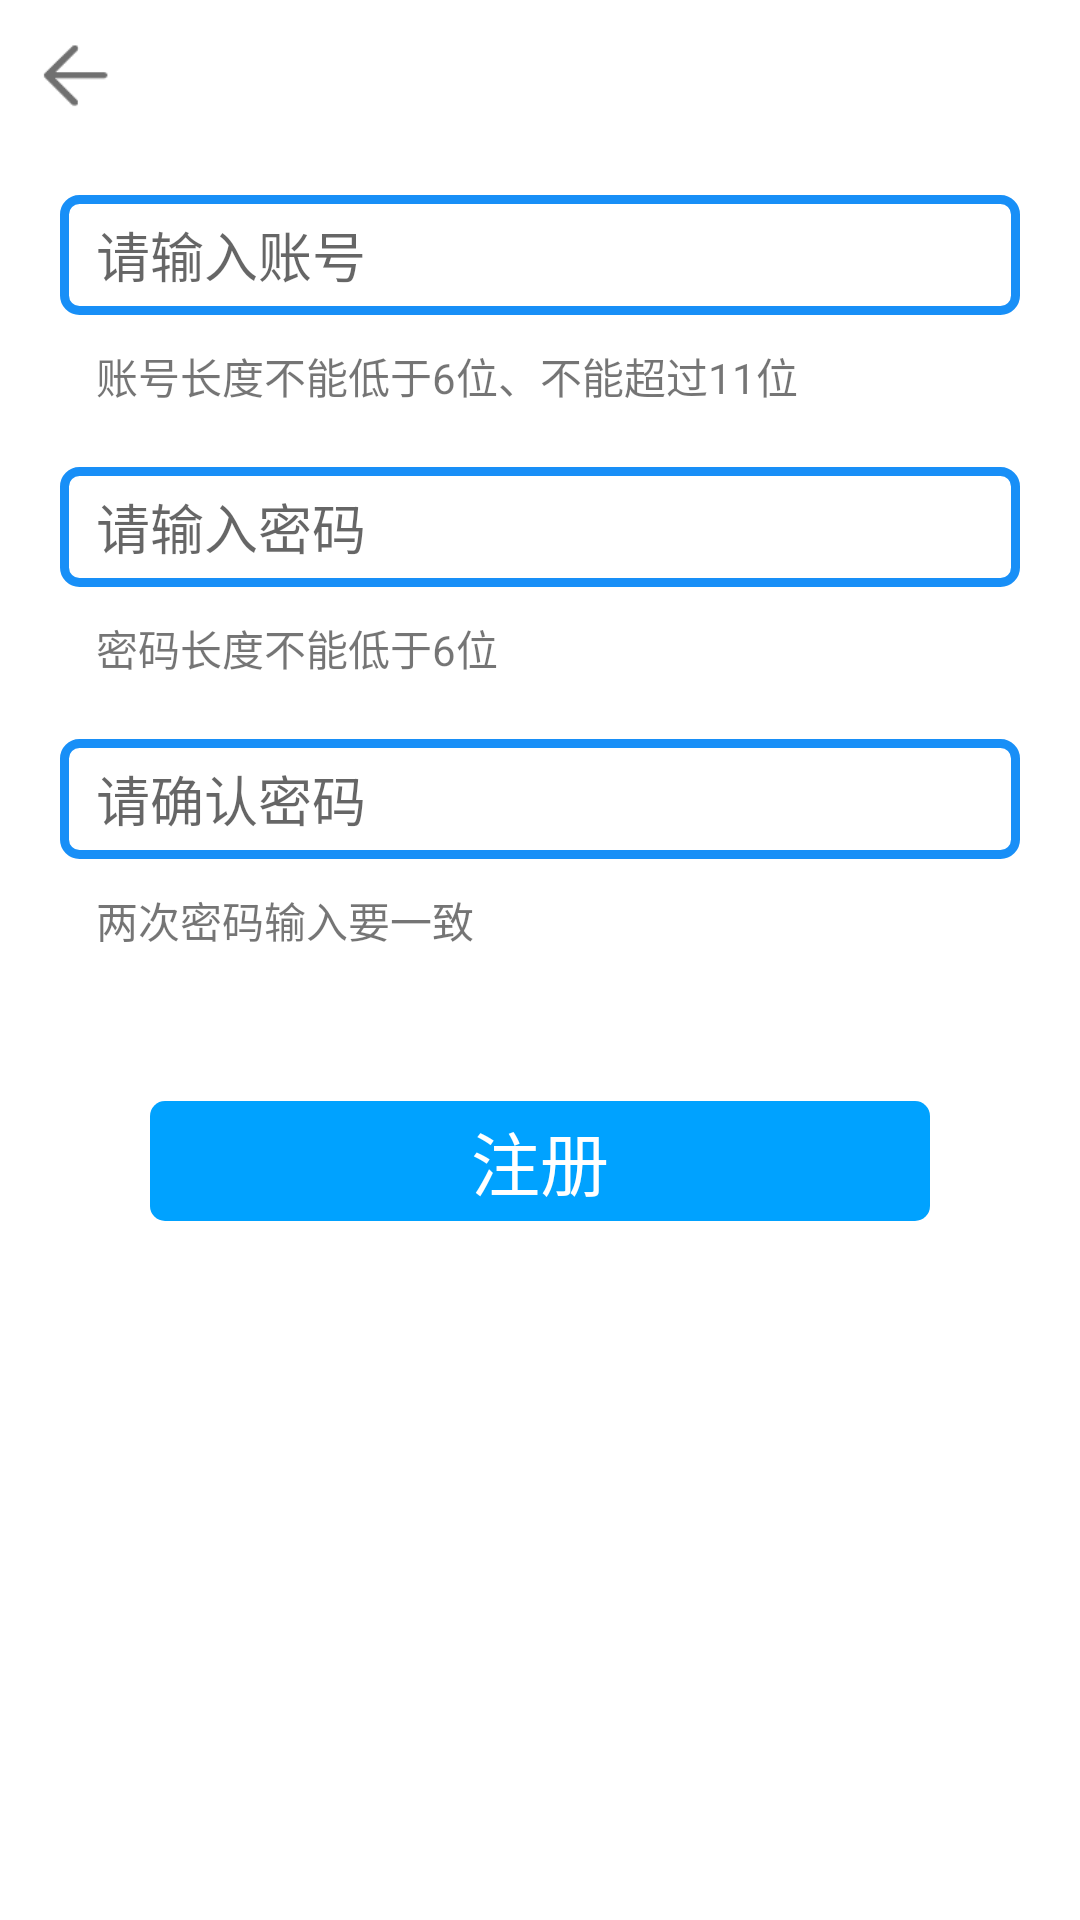

Write the Android layout XML for this screen, with the resource values it uses.
<!-- AndroidManifest.xml: application theme AppTheme -->
<!-- res/layout/activity_register.xml -->
<?xml version="1.0" encoding="utf-8"?>

<LinearLayout xmlns:android="http://schemas.android.com/apk/res/android"
    android:orientation="vertical" android:layout_width="match_parent"
    android:layout_height="match_parent"
    android:background="@color/white">


    <include layout="@layout/back_iv"/>

    <EditText
        android:id="@+id/register_user_et"
        android:layout_width="match_parent"
        android:layout_height="40dp"
        android:hint="请输入账号"
        android:background="@drawable/shape_et_bg"
        android:layout_marginTop="25dp"
        android:paddingLeft="12dp"
        android:layout_marginLeft="20dp"
        android:layout_marginRight="20dp"/>
    <TextView
        android:layout_width="wrap_content"
        android:layout_height="wrap_content"
        android:paddingLeft="12dp"
        android:layout_marginLeft="20dp"
        android:layout_marginRight="20dp"
        android:layout_marginTop="10dp"
        android:text="账号长度不能低于6位、不能超过11位"/>
    <EditText
        android:id="@+id/register_password_et"
        android:layout_width="match_parent"
        android:layout_height="40dp"
        android:hint="请输入密码"
        android:background="@drawable/shape_et_bg"
        android:layout_marginTop="20dp"
        android:paddingLeft="12dp"
        android:layout_marginLeft="20dp"
        android:layout_marginRight="20dp"
        android:inputType="textPassword"/>

    <TextView
        android:layout_width="wrap_content"
        android:layout_height="wrap_content"
        android:paddingLeft="12dp"
        android:layout_marginLeft="20dp"
        android:layout_marginRight="20dp"
        android:layout_marginTop="10dp"
        android:text="密码长度不能低于6位"/>

    <EditText
        android:id="@+id/register_ensure_password_et"
        android:layout_width="match_parent"
        android:layout_height="40dp"
        android:hint="请确认密码"
        android:background="@drawable/shape_et_bg"
        android:layout_marginTop="20dp"
        android:paddingLeft="12dp"
        android:layout_marginLeft="20dp"
        android:layout_marginRight="20dp"
        android:inputType="textPassword"/>

    <TextView
        android:id="@+id/register_ensure_tv"
        android:layout_width="wrap_content"
        android:layout_height="wrap_content"
        android:paddingLeft="12dp"
        android:layout_marginLeft="20dp"
        android:layout_marginRight="20dp"
        android:layout_marginTop="10dp"
        android:text="两次密码输入要一致"/>
    
    <TextView
        android:id="@+id/register_tv"
        android:layout_width="260dp"
        android:layout_height="40dp"
        android:text="注册"
        android:textColor="#ffffff"
        android:textSize="23sp"
        android:gravity="center"
        android:layout_gravity="center_horizontal"
        android:layout_marginTop="50dp"
        android:background="@drawable/selector_btn"/>

</LinearLayout>
<!-- res/layout/back_iv.xml (included above) -->
<?xml version="1.0" encoding="utf-8"?>

<ImageView xmlns:android="http://schemas.android.com/apk/res/android"
    android:id="@+id/back_iv"
    android:layout_width="30dp"
    android:layout_height="30dp"
    android:layout_marginLeft="10dp"
    android:layout_marginTop="10dp"
    android:src="@mipmap/back">
</ImageView>
<!-- resources referenced by this layout -->
<resources>
  <color name="white">#ffffff</color>
  <!-- drawable selector_btn (drawable) -->
  <?xml version="1.0" encoding="utf-8"?>
  
  <selector xmlns:android="http://schemas.android.com/apk/res/android">
  
      <item android:state_pressed="false" android:drawable="@drawable/shape_login_register_btn_bg"/>
      <item android:state_pressed="true" android:drawable="@drawable/shape_btn_pressed"/>
  
  
  </selector>
  <!-- drawable shape_et_bg (drawable) -->
  <?xml version="1.0" encoding="utf-8"?>
  
  <shape xmlns:android="http://schemas.android.com/apk/res/android">
  
      <stroke android:color="#188ff7"
          android:width="3dp"/>
      <corners android:radius="5dp"/>
  </shape>
  <!-- mipmap back: png bitmap (mipmap-xhdpi, 685 bytes) -->
  <style name="AppTheme" parent="Theme.AppCompat.Light.NoActionBar">
          
          <item name="colorPrimary">@color/colorPrimary</item>
          <item name="colorPrimaryDark">@color/colorPrimaryDark</item>
          <item name="colorAccent">@color/colorAccent</item>
      </style>
  <!-- drawable shape_login_register_btn_bg (drawable) -->
  <?xml version="1.0" encoding="utf-8"?>
  
  <shape xmlns:android="http://schemas.android.com/apk/res/android">
  
      <solid android:color="#00a2ff"/>
  
      <corners android:radius="5dp"/>
  
  </shape>
  <!-- drawable shape_btn_pressed (drawable) -->
  <?xml version="1.0" encoding="utf-8"?>
  
  <shape xmlns:android="http://schemas.android.com/apk/res/android">
  
      <solid android:color="#006fff"/>
  
      <corners android:radius="5dp"/>
  
  </shape>
  <color name="colorPrimary">#3F51B5</color>
  <color name="colorPrimaryDark">#303F9F</color>
  <color name="colorAccent">#FF4081</color>
</resources>
